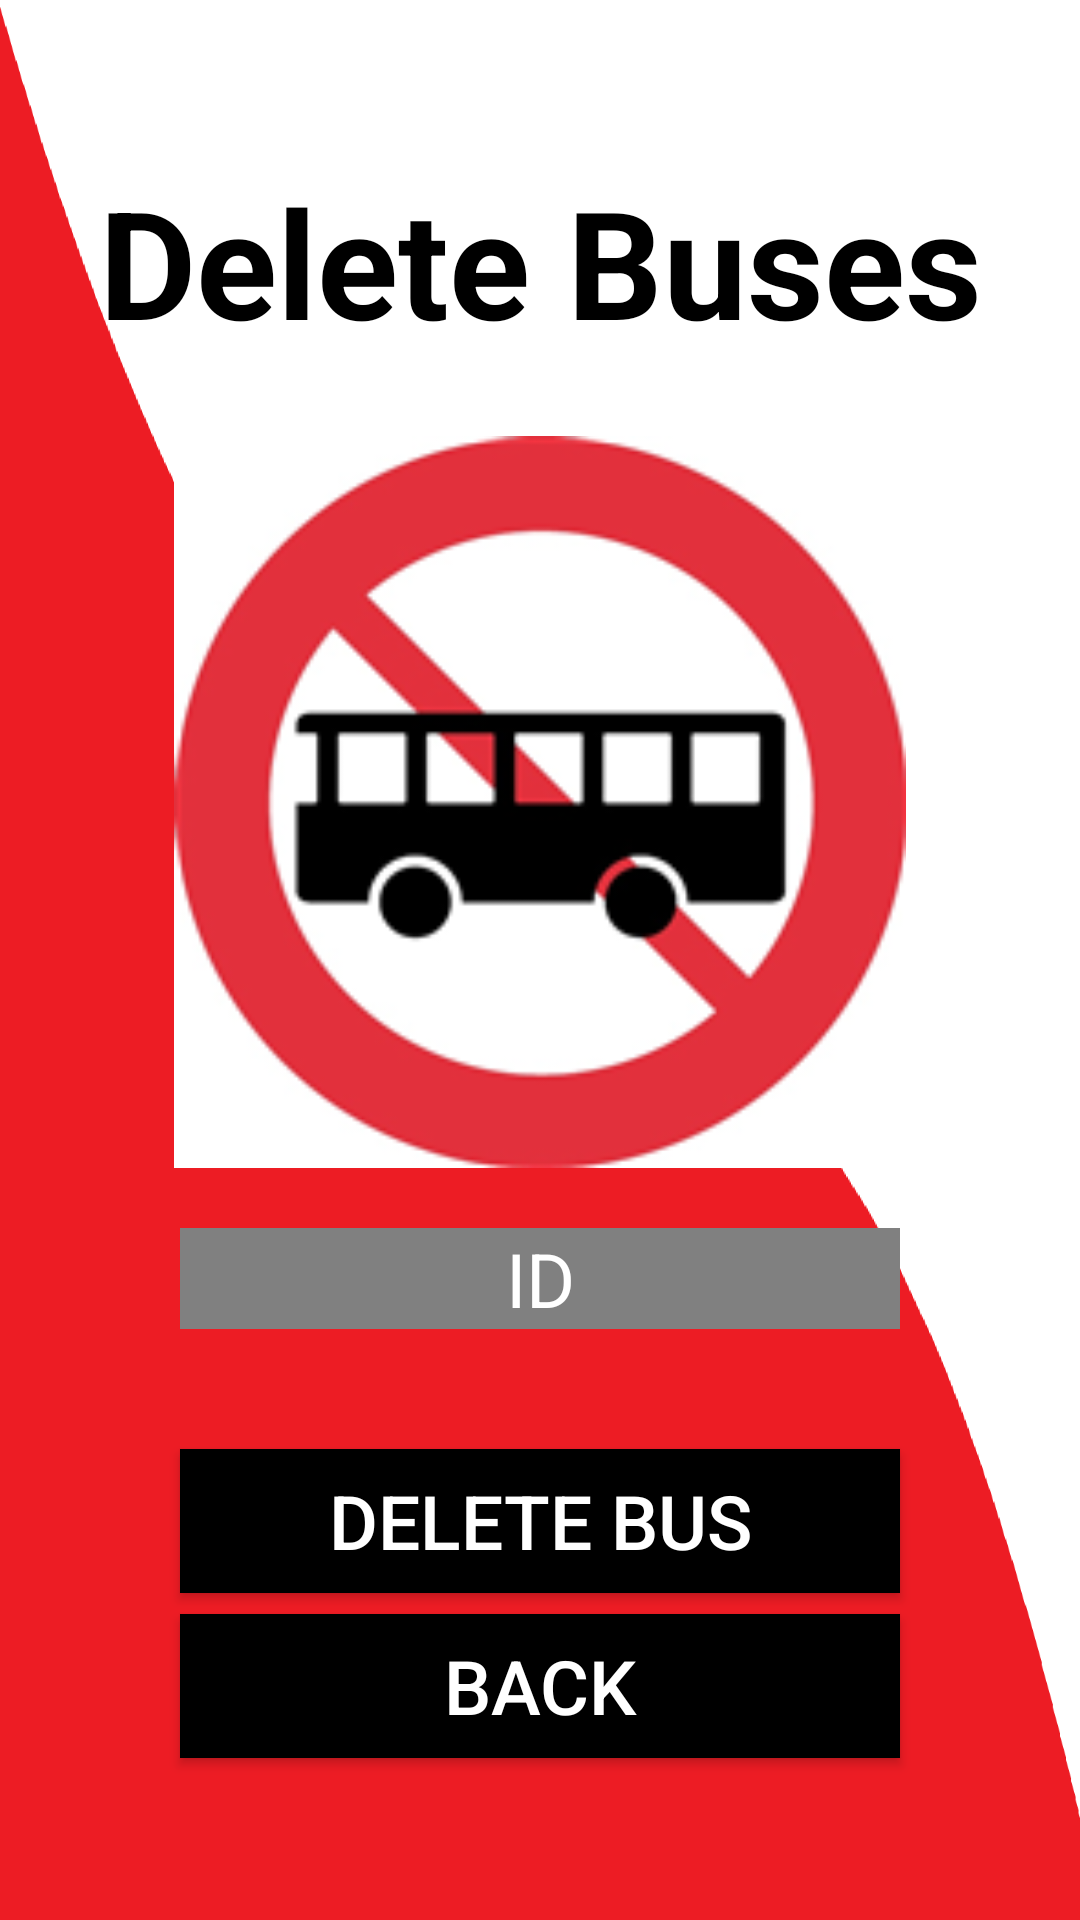

Write the Android layout XML for this screen, with the resource values it uses.
<!-- AndroidManifest.xml: application theme Theme.Project -->
<!-- res/layout/activity_deletebus.xml -->
<?xml version="1.0" encoding="utf-8"?>

<LinearLayout xmlns:android="http://schemas.android.com/apk/res/android"
    xmlns:app="http://schemas.android.com/apk/res-auto"
    xmlns:tools="http://schemas.android.com/tools"
    android:layout_width="match_parent"
    android:layout_height="match_parent"
    android:orientation="vertical"
    android:gravity="center"
    android:background="@drawable/mmmmm"
    android:padding="30dp"
    tools:context=".deletebus">

    <TextView
        android:id="@+id/textView8"
        android:layout_width="match_parent"
        android:layout_height="wrap_content"
        android:gravity="center_horizontal"
        android:text="Delete Buses"
        android:textAlignment="center"
        android:textColor="@color/black"
        android:textSize="50dp"
        android:textStyle="bold"
        >

    </TextView>

    <ImageView
        android:id="@+id/imageView12"
        android:layout_width="286dp"
        android:layout_height="244dp"
        android:layout_marginTop="25dp"
        app:srcCompat="@drawable/deletebus" />


    <EditText
        android:id="@+id/busid"
        android:layout_width="match_parent"
        android:layout_height="wrap_content"
        android:background="#808080"
        android:layout_marginLeft="30dp"
        android:layout_marginRight="30dp"
        android:gravity="center_horizontal"
        android:hint="ID"
        android:textAlignment="center"
        android:layout_marginTop="20dp"
        android:textColor="@color/white"
        android:textColorHint="@color/white"
        android:textSize="25dp"
        >

    </EditText>

    <Button
        android:id="@+id/deletebus"
        android:layout_width="match_parent"
        android:layout_height="wrap_content"
        android:text="Delete BUS"
        android:textSize="25dp"
        android:layout_marginLeft="30dp"
        android:layout_marginRight="30dp"
        android:background="@color/black"
        android:textColor="@color/white"
        android:layout_marginTop="40dp">

    </Button>

    <Button
        android:id="@+id/button03"
        android:layout_width="match_parent"
        android:layout_height="wrap_content"
        android:layout_marginLeft="30dp"
        android:layout_marginRight="30dp"
        android:text="Back"
        android:textSize="25dp"
        android:background="@color/black"
        android:textColor="@color/white"
        android:layout_marginTop="7dp" />



</LinearLayout>
<!-- resources referenced by this layout -->
<resources>
  <!-- drawable deletebus: gif bitmap (drawable, 20877 bytes) -->
  <!-- drawable mmmmm: png bitmap (drawable, 7212 bytes) -->
  <style name="Theme.Project" parent="Theme.AppCompat.Light.NoActionBar">
          
          <item name="colorPrimary">@color/purple_500</item>
          <item name="colorPrimaryVariant">@color/purple_700</item>
          <item name="colorOnPrimary">@color/white</item>
          
          <item name="colorSecondary">@color/teal_200</item>
          <item name="colorSecondaryVariant">@color/teal_700</item>
          <item name="colorOnSecondary">@color/black</item>
          
          <item name="android:statusBarColor" tools:targetApi="l">?attr/colorPrimaryVariant</item>
          
      </style>
  <!-- not gathered from this repository: default colours our renderer supplied (Android Studio template values) -->
  <color name="purple_500">#FF6200EE</color>
  <color name="purple_700">#FF3700B3</color>
  <color name="teal_200">#FF03DAC5</color>
  <color name="teal_700">#FF018786</color>
  <color name="black">#FF000000</color>
  <color name="white">#FFFFFFFF</color>
</resources>
